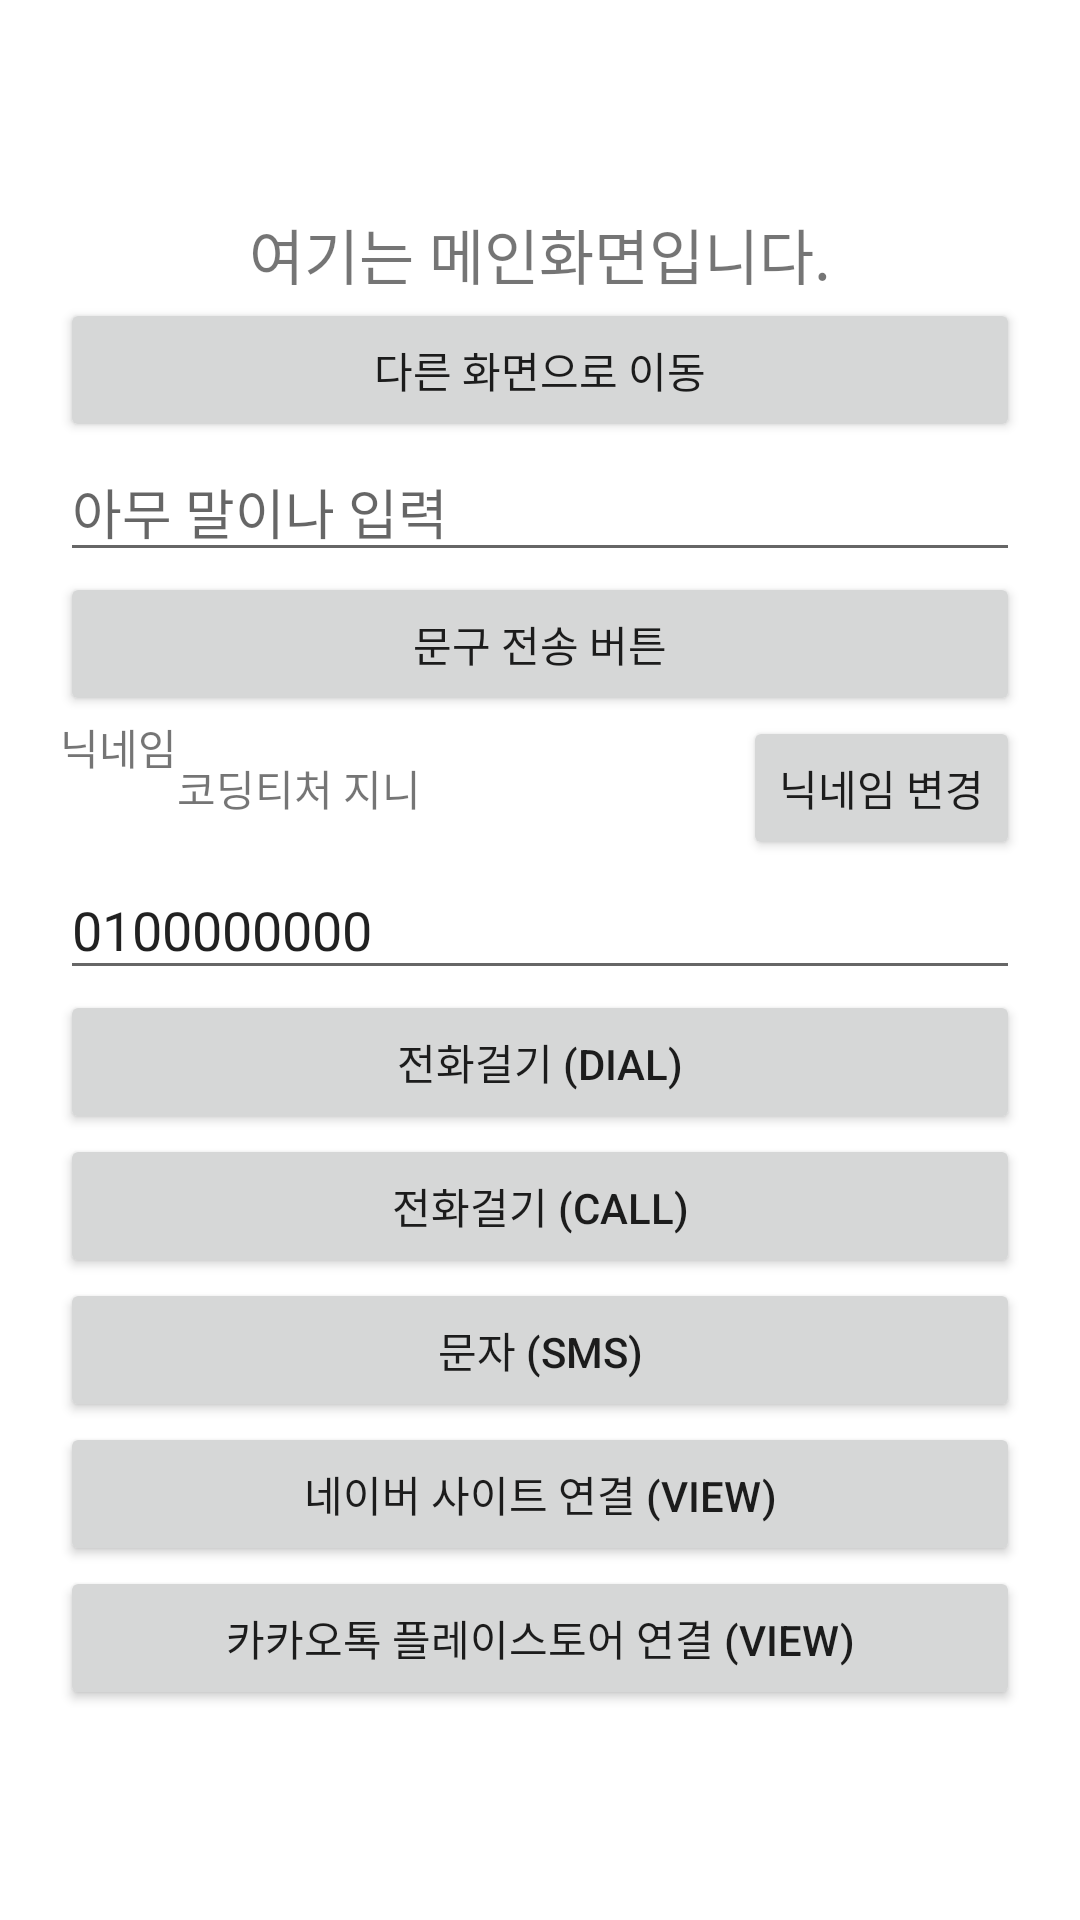

Android layout source for this screen:
<!-- AndroidManifest.xml: application theme Theme.Intent_20211113 -->
<!-- res/layout/activity_main.xml -->
<?xml version="1.0" encoding="utf-8"?>
<LinearLayout xmlns:android="http://schemas.android.com/apk/res/android"
    xmlns:app="http://schemas.android.com/apk/res-auto"
    xmlns:tools="http://schemas.android.com/tools"
    android:orientation="vertical"
    android:layout_width="match_parent"
    android:layout_height="match_parent"
    tools:context=".MainActivity"
    android:padding="20dp"
    android:gravity="center">

    <TextView
        android:layout_width="wrap_content"
        android:layout_height="wrap_content"
        android:text="여기는 메인화면입니다."
        android:textSize="20sp"/>

    <Button
        android:id="@+id/btnMoveToOther"
        android:layout_width="match_parent"
        android:layout_height="wrap_content"
        android:text="다른 화면으로 이동"/>

    <EditText
        android:id="@+id/edtMessage"
        android:layout_width="match_parent"
        android:layout_height="wrap_content"
        android:hint="아무 말이나 입력"/>

    <Button
        android:id="@+id/btnSendMessage"
        android:layout_width="match_parent"
        android:layout_height="wrap_content"
        android:text="문구 전송 버튼"/>

    <LinearLayout
        android:layout_width="match_parent"
        android:layout_height="wrap_content"
        android:orientation="horizontal">

        <TextView
            android:layout_width="wrap_content"
            android:layout_height="wrap_content"
            android:text="닉네임"/>

        <LinearLayout
            android:layout_width="match_parent"
            android:layout_height="wrap_content"
            android:orientation="horizontal">

            <TextView
                android:id="@+id/txtNickname"
                android:layout_width="wrap_content"
                android:layout_height="wrap_content"
                android:text="코딩티처 지니"/>
            <TextView
                android:layout_width="0dp"
                android:layout_height="wrap_content"
                android:layout_weight="1"/>

            <Button
                android:id="@+id/btnEditNickname"
                android:layout_width="wrap_content"
                android:layout_height="wrap_content"
                android:text="닉네임 변경"/>


        </LinearLayout>

    </LinearLayout>

    <LinearLayout
        android:layout_width="match_parent"
        android:layout_height="wrap_content"
        android:visibility="gone"
        android:orientation="horizontal">

        <TextView
            android:layout_width="wrap_content"
            android:layout_height="wrap_content"
            android:text="이메일"/>

        <LinearLayout
            android:layout_width="match_parent"
            android:layout_height="wrap_content"
            android:orientation="horizontal">

            <TextView
                android:layout_width="wrap_content"
                android:layout_height="wrap_content"
                android:text="kjh57864@san.coms"/>

            <TextView
                android:layout_width="0dp"
                android:layout_height="wrap_content"
                android:layout_weight="1"/>

            <Button
                android:layout_width="wrap_content"
                android:layout_height="wrap_content"
                android:text="이메일 변경"/>


        </LinearLayout>

    </LinearLayout>

    <EditText
        android:layout_width="match_parent"
        android:layout_height="wrap_content"
        android:hint="전화번호 입력"
        android:text="0100000000"
        android:id="@+id/edtPhoneNum"
        android:inputType="phone"/>

    <Button
        android:layout_width="match_parent"
        android:layout_height="wrap_content"
        android:id="@+id/btnDial"
        android:text="전화걸기 (Dial)"/>

    <Button
        android:layout_width="match_parent"
        android:layout_height="wrap_content"
        android:id="@+id/btnCall"
        android:text="전화걸기 (CALL)"/>

    <Button
        android:layout_width="match_parent"
        android:layout_height="wrap_content"
        android:id="@+id/btnSms"
        android:text="문자 (SMS)"/>

    <Button
        android:layout_width="match_parent"
        android:layout_height="wrap_content"
        android:id="@+id/btnNaverWeb"
        android:text="네이버 사이트 연결 (VIEW)"/>

    <Button
        android:layout_width="match_parent"
        android:layout_height="wrap_content"
        android:id="@+id/btnKakaoStoreLink"
        android:text="카카오톡 플레이스토어 연결 (VIEW)"/>



</LinearLayout>
<!-- resources referenced by this layout -->
<resources>
  <style name="Theme.Intent_20211113" parent="Theme.MaterialComponents.DayNight.DarkActionBar">
          
          <item name="colorPrimary">@color/purple_500</item>
          <item name="colorPrimaryVariant">@color/purple_700</item>
          <item name="colorOnPrimary">@color/white</item>
          
          <item name="colorSecondary">@color/teal_200</item>
          <item name="colorSecondaryVariant">@color/teal_700</item>
          <item name="colorOnSecondary">@color/black</item>
          
          <item name="android:statusBarColor" tools:targetApi="l">?attr/colorPrimaryVariant</item>
          
      </style>
  <!-- not gathered from this repository: default colours our renderer supplied (Android Studio template values) -->
  <color name="purple_500">#FF6200EE</color>
  <color name="purple_700">#FF3700B3</color>
  <color name="teal_200">#FF03DAC5</color>
  <color name="teal_700">#FF018786</color>
  <color name="black">#FF000000</color>
  <color name="white">#FFFFFFFF</color>
</resources>
